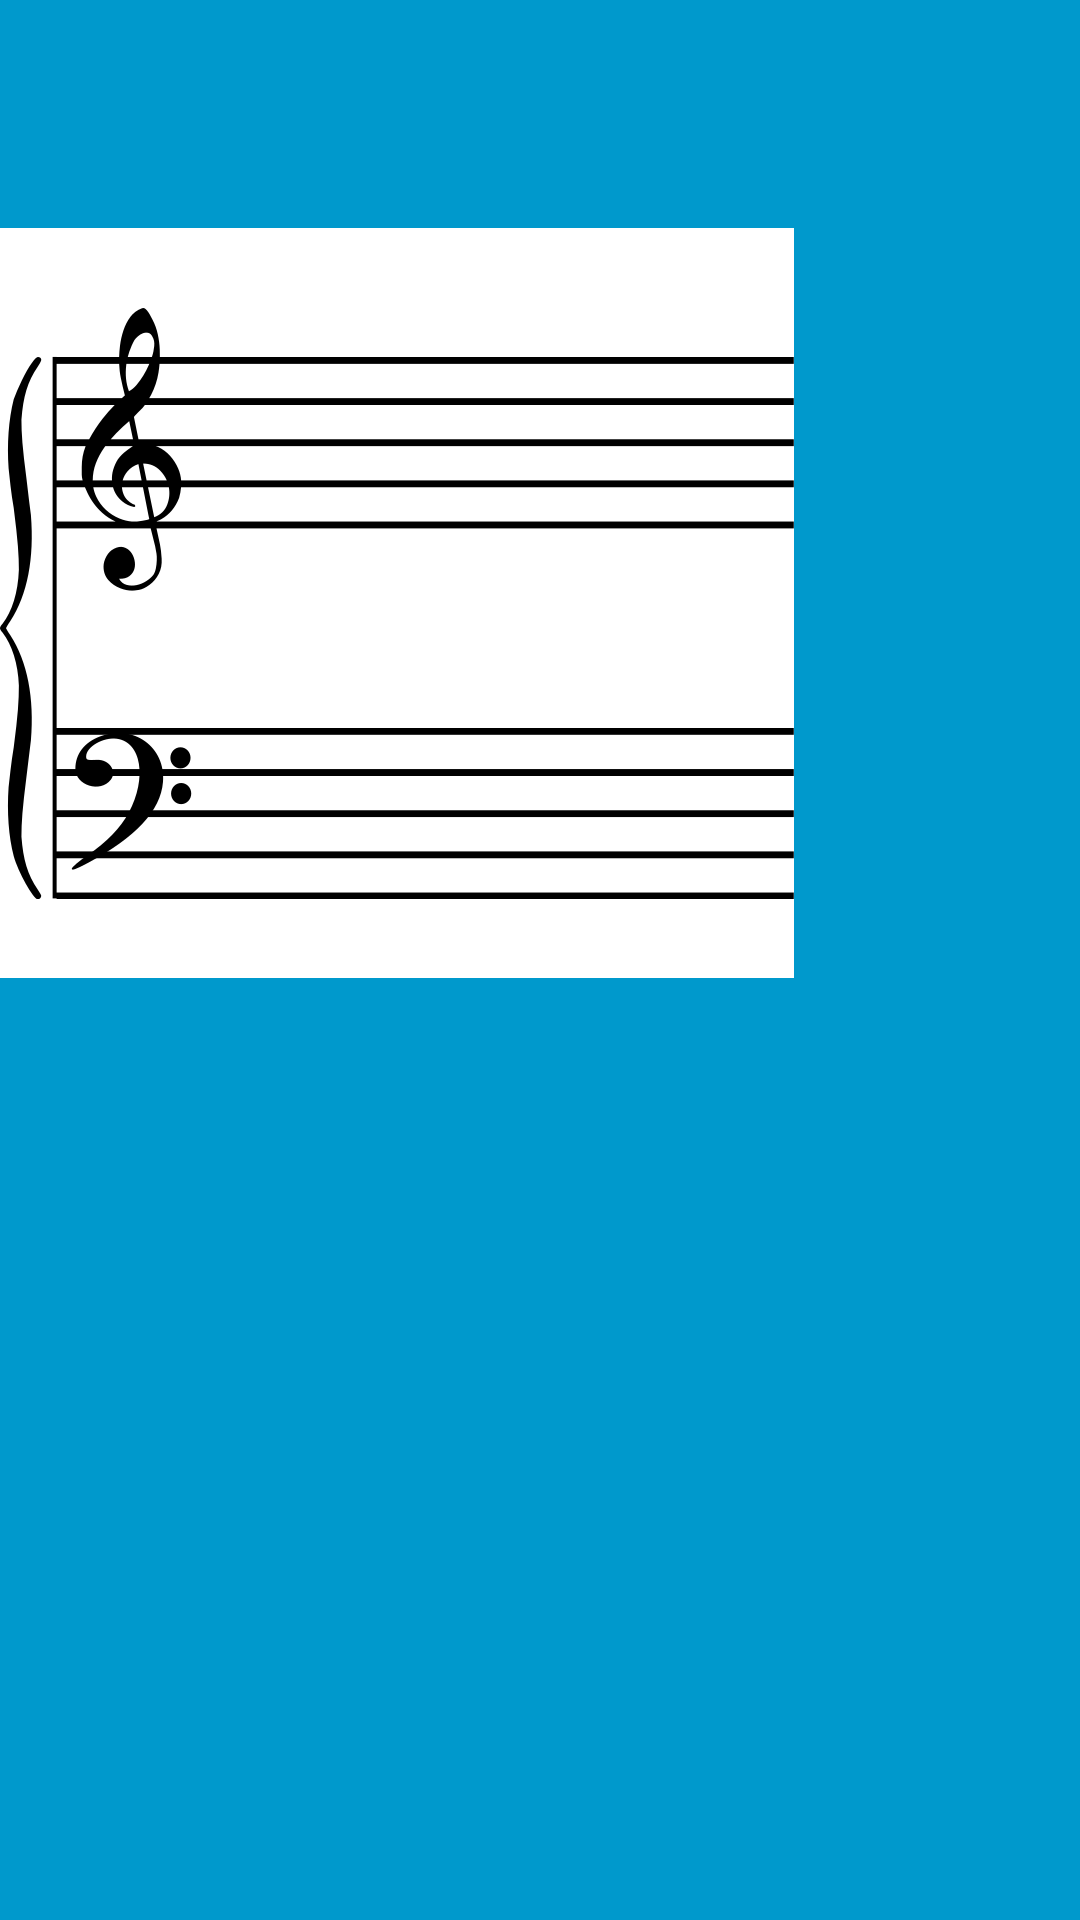

Here is an Android app screen rendered from its layout file. Give the layout XML and the strings, colors and styles it references.
<!-- AndroidManifest.xml: activity theme MainTheme -->
<!-- res/layout/activity_notes.xml -->
<?xml version="1.0" encoding="utf-8"?>
<FrameLayout xmlns:android="http://schemas.android.com/apk/res/android"
    xmlns:tools="http://schemas.android.com/tools"
    android:layout_width="match_parent"
    android:layout_height="match_parent"
    android:background="#0099cc"
    tools:context=".NotesActivity"
    android:keepScreenOn="true">

    
    <LinearLayout
        android:id="@+id/fullscreen_content_controls"
        style="?metaButtonBarStyle"
        android:layout_width="match_parent"
        android:layout_height="383dp"
        android:layout_gravity="top|center"
        android:background="@color/black_overlay"
        android:orientation="vertical"
        tools:ignore="UselessParent">

        <TextView
            android:id="@+id/devices"
            android:layout_width="wrap_content"
            android:layout_height="wrap_content"
            android:ems="10"
            android:text=""
            android:visibility="visible"
            tools:text="" />

        <TextView
            android:id="@+id/status"
            android:layout_width="wrap_content"
            android:layout_height="wrap_content"
            android:ems="10"
            android:text=""
            android:visibility="visible"
            tools:text="" />

        <TextView
            android:id="@+id/ports"
            android:layout_width="wrap_content"
            android:layout_height="wrap_content"
            android:ems="10"
            android:text=""
            android:visibility="visible"
            tools:text="" />

        <TextView
            android:id="@+id/notes"
            android:layout_width="wrap_content"
            android:layout_height="wrap_content"
            android:ems="10"
            android:text=""
            android:visibility="visible"
            tools:text="" />

        <RelativeLayout
            xmlns:android="http://schemas.android.com/apk/res/android"
            android:id="@+id/staff_container"
            android:layout_width="wrap_content"
            android:layout_height="wrap_content"
            android:background="@color/white">

            <ImageView
                android:id="@+id/staff"
                android:layout_width="794px"
                android:layout_height="750px"
                android:src="@drawable/grand_staff" />
        </RelativeLayout>

    </LinearLayout>

</FrameLayout>
<!-- resources referenced by this layout -->
<resources>
  <color name="white">#FFFFFF</color>
  <!-- drawable grand_staff: png bitmap (drawable, 16419 bytes) -->
  <style name="MainTheme" parent="Theme.AppCompat.Light.DarkActionBar">
          <item name="colorPrimary">@color/colorPrimary</item>
          <item name="colorAccent">@color/colorAccent</item>
          <item name="android:windowBackground">@color/colorPrimary</item>
      </style>
  <color name="colorPrimary">#3F51B5</color>
  <color name="colorAccent">#FF4081</color>
</resources>
